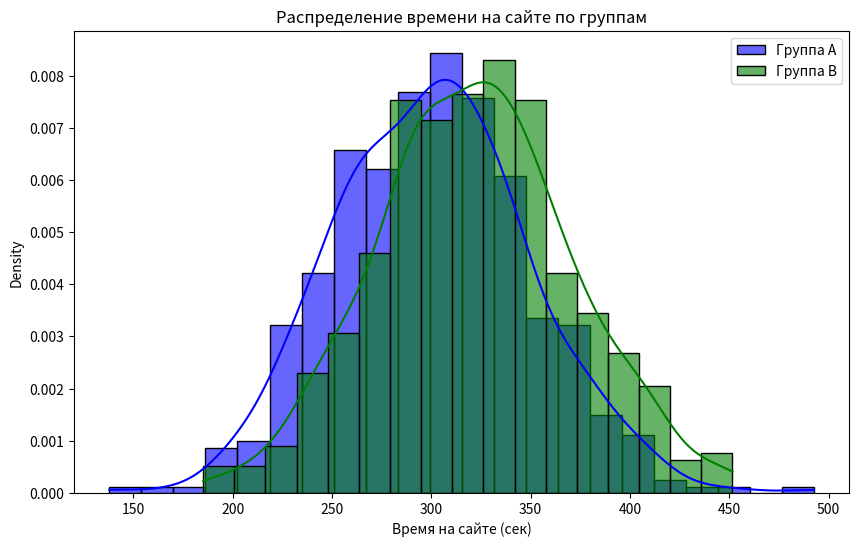

Python code for this plot:
import numpy as np
import pandas as pd
import matplotlib.pyplot as plt
import seaborn as sns
from scipy import stats

# Для воспроизводимости результатов
np.random.seed(42)

def generate_ab_data(n_A=500, n_B=500):
    """
    Генерируем синтетические данные для A/B-теста.
    Группа A - оригинальный интерфейс, группа B - новый интерфейс.
    """
    # Предположим, что ключевая метрика – время, проведенное на сайте (в секундах)
    data_A = pd.DataFrame({
        'group': 'A',
        'time_on_site': np.random.normal(loc=300, scale=50, size=n_A)  # среднее время 300 сек
    })
    data_B = pd.DataFrame({
        'group': 'B',
        'time_on_site': np.random.normal(loc=320, scale=50, size=n_B)  # новое оформление дает среднее время 320 сек
    })
    data = pd.concat([data_A, data_B]).reset_index(drop=True)
    return data

def analyze_ab_test(data):
    """
    Выполняем анализ A/B-теста, включая t-тест и визуализацию.
    """
    # Выделяем данные по группам
    group_A = data[data['group'] == 'A']['time_on_site']
    group_B = data[data['group'] == 'B']['time_on_site']
    
    # Выполняем независимый t-тест
    t_stat, p_value = stats.ttest_ind(group_A, group_B)
    print(f"t-статистика: {t_stat:.2f}")
    print(f"p-значение: {p_value:.4f}")
    
    # Визуализация распределения времени на сайте для обеих групп
    plt.figure(figsize=(10, 6))
    sns.histplot(group_A, color='blue', label='Группа A', kde=True, stat="density", alpha=0.6)
    sns.histplot(group_B, color='green', label='Группа B', kde=True, stat="density", alpha=0.6)
    plt.title("Распределение времени на сайте по группам")
    plt.xlabel("Время на сайте (сек)")
    plt.legend()
    plt.show()
    
    return t_stat, p_value

if __name__ == '__main__':
    # Генерация данных A/B-теста
    df_ab = generate_ab_data(500, 500)
    
    # Анализ A/B-теста
    t_statistic, p_val = analyze_ab_test(df_ab)
